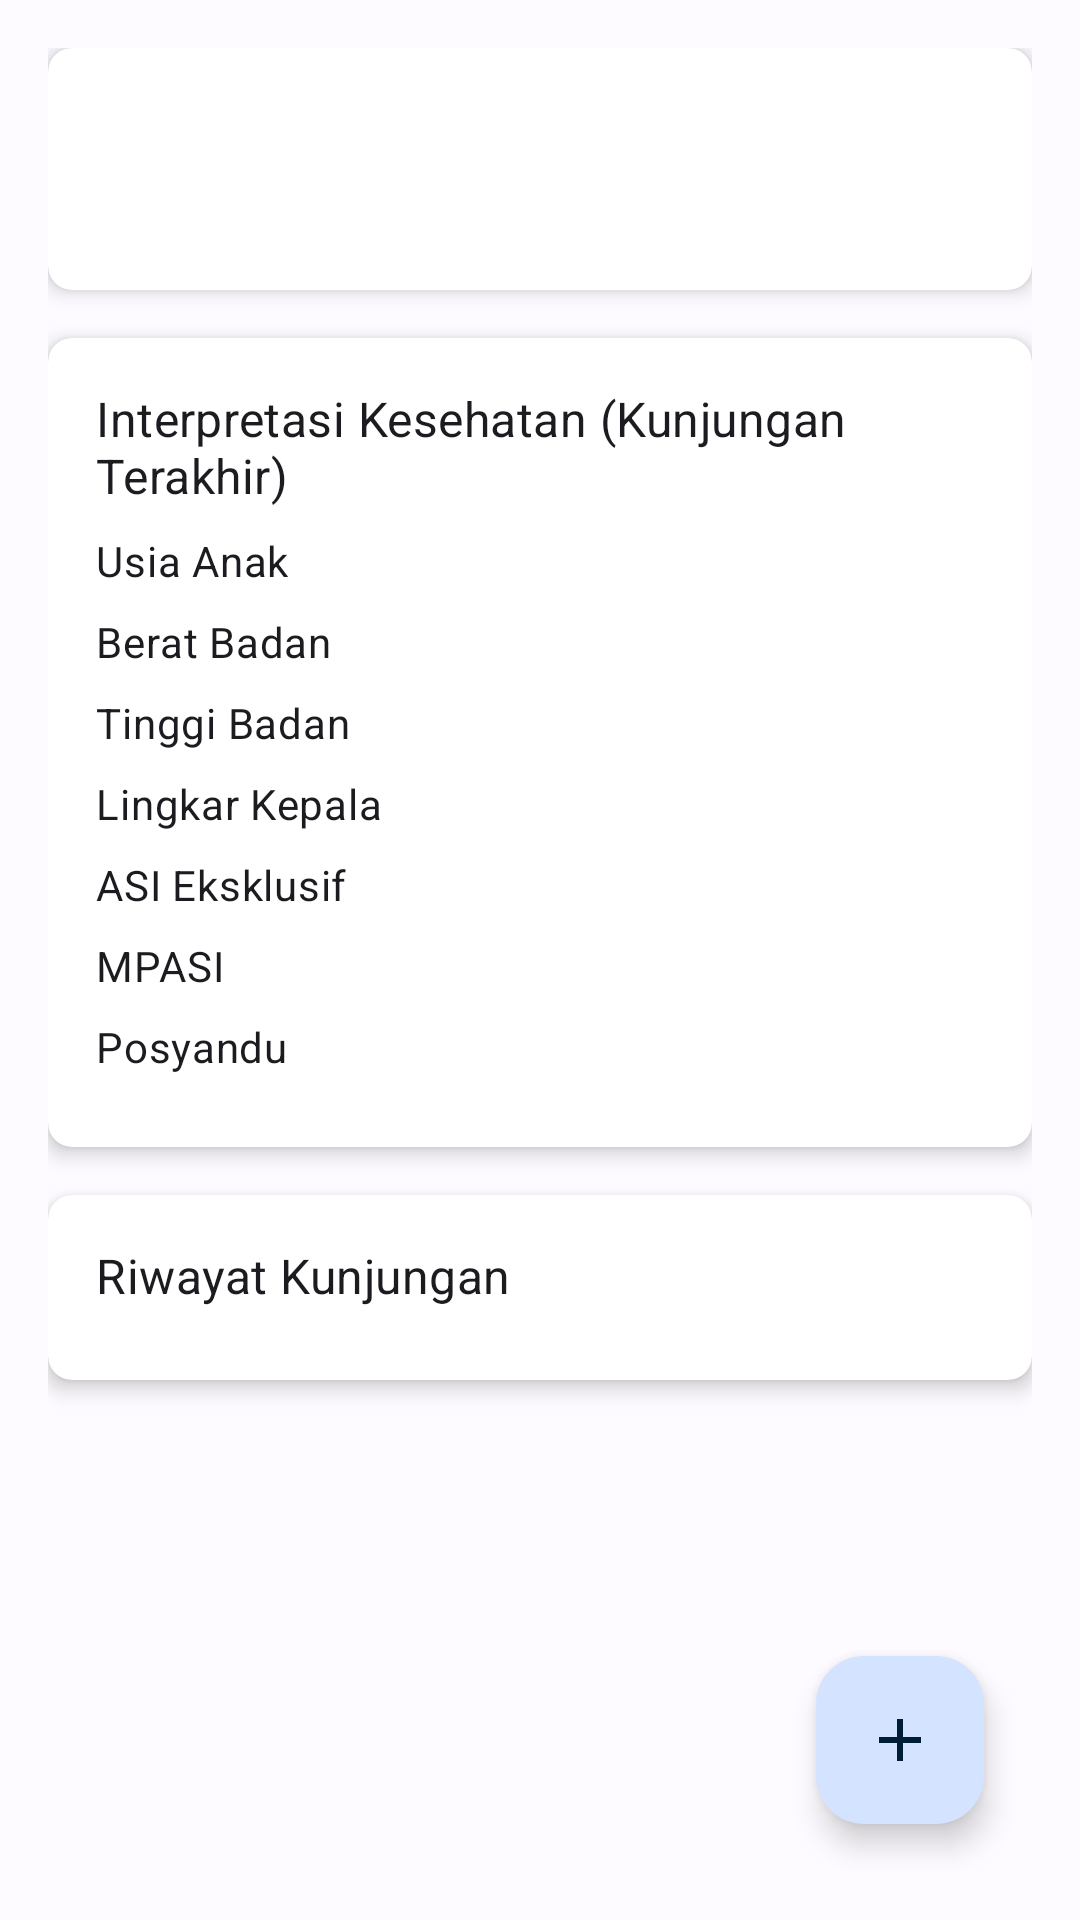

Layout XML and referenced resources for this Android screen:
<!-- AndroidManifest.xml: application theme Theme.SIPENTING -->
<!-- res/layout/fragment_child_detail.xml -->
<?xml version="1.0" encoding="utf-8"?>
<androidx.core.widget.NestedScrollView xmlns:android="http://schemas.android.com/apk/res/android"
    xmlns:app="http://schemas.android.com/apk/res-auto"
    xmlns:tools="http://schemas.android.com/tools"
    android:layout_width="match_parent"
    android:layout_height="match_parent"
    android:fillViewport="true"
    tools:context=".ui.child.detail.ChildDetailFragment">

    <androidx.constraintlayout.widget.ConstraintLayout
        android:layout_width="match_parent"
        android:layout_height="wrap_content"
        android:padding="16dp">

        <androidx.cardview.widget.CardView
            android:id="@+id/card_child_details"
            android:layout_width="0dp"
            android:layout_height="wrap_content"
            app:layout_constraintTop_toTopOf="parent"
            app:layout_constraintStart_toStartOf="parent"
            app:layout_constraintEnd_toEndOf="parent"
            app:cardCornerRadius="8dp"
            app:cardElevation="4dp">

            <LinearLayout
                android:layout_width="match_parent"
                android:layout_height="wrap_content"
                android:orientation="vertical"
                android:padding="16dp">

                <TextView
                    android:id="@+id/tv_child_name_detail"
                    android:layout_width="wrap_content"
                    android:layout_height="wrap_content"
                    android:textAppearance="@style/TextAppearance.MaterialComponents.Headline6"
                    tools:text="Nama Anak" />

                <TextView
                    android:id="@+id/tv_child_nik_detail"
                    android:layout_width="wrap_content"
                    android:layout_height="wrap_content"
                    android:textAppearance="@style/TextAppearance.MaterialComponents.Body1"
                    tools:text="NIK: 1234567890123456" />

            </LinearLayout>
        </androidx.cardview.widget.CardView>

        <androidx.cardview.widget.CardView
            android:id="@+id/card_health_interpretation"
            android:layout_width="0dp"
            android:layout_height="wrap_content"
            android:layout_marginTop="16dp"
            app:cardCornerRadius="8dp"
            app:cardElevation="4dp"
            app:layout_constraintTop_toBottomOf="@id/card_child_details"
            app:layout_constraintStart_toStartOf="parent"
            app:layout_constraintEnd_toEndOf="parent">

            <LinearLayout
                android:layout_width="match_parent"
                android:layout_height="wrap_content"
                android:orientation="vertical"
                android:padding="16dp">

                <TextView
                    android:layout_width="wrap_content"
                    android:layout_height="wrap_content"
                    android:text="Interpretasi Kesehatan (Kunjungan Terakhir)"
                    android:textAppearance="@style/TextAppearance.MaterialComponents.Subtitle1" />

                <TableLayout
                    android:layout_width="match_parent"
                    android:layout_height="wrap_content"
                    android:layout_marginTop="8dp"
                    android:stretchColumns="1">

                    <TableRow>
                        <TextView android:text="Usia Anak" style="@style/InterpretationLabel" />
                        <TextView android:id="@+id/tv_interpretation_age" tools:text="1 Tahun, 2 Bulan" style="@style/InterpretationValue" />
                    </TableRow>

                    <TableRow>
                        <TextView android:text="Berat Badan" style="@style/InterpretationLabel" />
                        <TextView android:id="@+id/tv_interpretation_weight" tools:text="10.5 kg (Ideal)" style="@style/InterpretationValue" />
                    </TableRow>

                    <TableRow>
                        <TextView android:text="Tinggi Badan" style="@style/InterpretationLabel" />
                        <TextView android:id="@+id/tv_interpretation_height" tools:text="75 cm (Ideal)" style="@style/InterpretationValue" />
                    </TableRow>

                    <TableRow>
                        <TextView android:text="Lingkar Kepala" style="@style/InterpretationLabel" />
                        <TextView android:id="@+id/tv_interpretation_head_circumference" tools:text="45 cm (Ideal)" style="@style/InterpretationValue" />
                    </TableRow>

                    <TableRow>
                        <TextView android:text="ASI Eksklusif" style="@style/InterpretationLabel" />
                        <TextView android:id="@+id/tv_interpretation_asi" tools:text="Ya (Ideal)" style="@style/InterpretationValue" />
                    </TableRow>

                    <TableRow>
                        <TextView android:text="MPASI" style="@style/InterpretationLabel" />
                        <TextView android:id="@+id/tv_interpretation_mpasi" tools:text="Ya (Ideal)" style="@style/InterpretationValue" />
                    </TableRow>

                    <TableRow>
                        <TextView android:text="Posyandu" style="@style/InterpretationLabel" />
                        <TextView android:id="@+id/tv_interpretation_posyandu" tools:text="Ya (Ideal)" style="@style/InterpretationValue" />
                    </TableRow>

                </TableLayout>

            </LinearLayout>
        </androidx.cardview.widget.CardView>

        <androidx.cardview.widget.CardView
            android:id="@+id/card_visit_history"
            android:layout_width="0dp"
            android:layout_height="wrap_content"
            android:layout_marginTop="16dp"
            app:cardCornerRadius="8dp"
            app:cardElevation="4dp"
            app:layout_constraintTop_toBottomOf="@id/card_health_interpretation"
            app:layout_constraintStart_toStartOf="parent"
            app:layout_constraintEnd_toEndOf="parent">

            <LinearLayout
                android:layout_width="match_parent"
                android:layout_height="wrap_content"
                android:orientation="vertical"
                android:padding="16dp">

                <TextView
                    android:layout_width="wrap_content"
                    android:layout_height="wrap_content"
                    android:text="Riwayat Kunjungan"
                    android:textAppearance="@style/TextAppearance.MaterialComponents.Subtitle1" />

                <androidx.recyclerview.widget.RecyclerView
                    android:id="@+id/recycler_view_visits"
                    android:layout_width="match_parent"
                    android:layout_height="wrap_content"
                    android:layout_marginTop="8dp"
                    android:nestedScrollingEnabled="false"
                    tools:listitem="@layout/item_child_visit_history"
                    tools:itemCount="3"/>
            </LinearLayout>
        </androidx.cardview.widget.CardView>

        <com.google.android.material.floatingactionbutton.FloatingActionButton
            android:id="@+id/fab_add_visit"
            android:layout_width="wrap_content"
            android:layout_height="wrap_content"
            android:layout_margin="16dp"
            app:srcCompat="@drawable/ic_add_white_24dp"
            android:contentDescription="Tambah Kunjungan"
            app:layout_constraintBottom_toBottomOf="parent"
            app:layout_constraintEnd_toEndOf="parent" />

    </androidx.constraintlayout.widget.ConstraintLayout>
</androidx.core.widget.NestedScrollView>
<!-- res/layout/item_child_visit_history.xml (included above) -->
<?xml version="1.0" encoding="utf-8"?>
<com.google.android.material.card.MaterialCardView xmlns:android="http://schemas.android.com/apk/res/android"
    xmlns:app="http://schemas.android.com/apk/res-auto"
    xmlns:tools="http://schemas.android.com/tools"
    android:layout_width="match_parent"
    android:layout_height="wrap_content"
    android:layout_marginHorizontal="8dp"
    android:layout_marginVertical="4dp">

    <androidx.constraintlayout.widget.ConstraintLayout
        android:layout_width="match_parent"
        android:layout_height="wrap_content"
        android:padding="16dp">

        <TextView
            android:id="@+id/tv_visit_title"
            android:layout_width="0dp"
            android:layout_height="wrap_content"
            android:textAppearance="?attr/textAppearanceTitleMedium"
            android:textStyle="bold"
            app:layout_constraintStart_toStartOf="parent"
            app:layout_constraintTop_toTopOf="parent"
            app:layout_constraintEnd_toStartOf="@+id/iv_arrow_icon"
            tools:text="Kunjungan ke-3" />

        <TextView
            android:id="@+id/tv_visit_date_label"
            android:layout_width="wrap_content"
            android:layout_height="wrap_content"
            android:layout_marginTop="8dp"
            android:text="Kunjungan Tanggal:"
            android:textAppearance="?attr/textAppearanceLabelSmall"
            app:layout_constraintStart_toStartOf="parent"
            app:layout_constraintTop_toBottomOf="@id/tv_visit_title" />

        <TextView
            android:id="@+id/tv_visit_date"
            android:layout_width="0dp"
            android:layout_height="wrap_content"
            android:textAppearance="?attr/textAppearanceBodyLarge"
            app:layout_constraintStart_toStartOf="parent"
            app:layout_constraintTop_toBottomOf="@id/tv_visit_date_label"
            tools:text="26 Juni 2025" />

        <TextView
            android:id="@+id/tv_visit_summary"
            android:layout_width="0dp"
            android:layout_height="wrap_content"
            android:layout_marginTop="4dp"
            android:textAppearance="?attr/textAppearanceBodyMedium"
            app:layout_constraintStart_toStartOf="parent"
            app:layout_constraintTop_toBottomOf="@id/tv_visit_date"
            app:layout_constraintEnd_toEndOf="parent"
            tools:text="Usia Kehamilan: 12 Minggu, BB: 55.5 kg" />

        <ImageView
            android:id="@+id/iv_arrow_icon"
            android:layout_width="wrap_content"
            android:layout_height="wrap_content"
            android:src="@drawable/ic_arrow_drop_down"
            android:rotation="-90"
            app:tint="?attr/colorPrimary"
            app:layout_constraintEnd_toEndOf="parent"
            app:layout_constraintTop_toTopOf="parent"
            app:layout_constraintBottom_toBottomOf="parent"
            android:contentDescription="Lihat Detail"/>

    </androidx.constraintlayout.widget.ConstraintLayout>
</com.google.android.material.card.MaterialCardView>
<!-- resources referenced by this layout -->
<resources>
  <!-- drawable ic_add_white_24dp (drawable) -->
  <?xml version="1.0" encoding="utf-8"?>
  <vector xmlns:android="http://schemas.android.com/apk/res/android"
      android:width="24dp"
      android:height="24dp"
      android:viewportWidth="24.0"
      android:viewportHeight="24.0"
      android:tint="@android:color/white"> 
      <path
          android:fillColor="@android:color/white"
          android:pathData="M19,13h-6v6h-2v-6H5v-2h6V5h2v6h6v2z"/>
  </vector>
  <!-- drawable ic_arrow_drop_down (drawable) -->
  <vector xmlns:android="http://schemas.android.com/apk/res/android"
      android:width="24dp"
      android:height="24dp"
      android:viewportWidth="24.0"
      android:viewportHeight="24.0">
      <path
          android:fillColor="@android:color/black"
          android:pathData="M7,10l5,5 5,-5z"/>
  </vector>
  <style name="InterpretationLabel" parent="Widget.AppCompat.TextView">
          <item name="android:layout_width">wrap_content</item>
          <item name="android:layout_height">wrap_content</item>
          <item name="android:paddingEnd">16dp</item>
          <item name="android:paddingBottom">8dp</item>
          <item name="android:textAppearance">?attr/textAppearanceBodyMedium</item>
      </style>
  <style name="InterpretationValue" parent="Widget.AppCompat.TextView">
          <item name="android:layout_width">wrap_content</item>
          <item name="android:layout_height">wrap_content</item>
          <item name="android:textStyle">bold</item>
          <item name="android:paddingBottom">8dp</item>
          <item name="android:textAppearance">?attr/textAppearanceBodyMedium</item>
      </style>
  <color name="md_theme_light_primary">#1d71b8</color>
  <color name="md_theme_light_onPrimary">#FFFFFF</color>
  <color name="md_theme_light_primaryContainer">#D4E3FF</color>
  <color name="md_theme_light_onPrimaryContainer">#001D36</color>
  <color name="md_theme_light_secondary">#ae862e</color>
  <color name="md_theme_light_onSecondary">#FFFFFF</color>
  <color name="md_theme_light_secondaryContainer">#FEE1BB</color>
  <color name="md_theme_light_onSecondaryContainer">#2A1800</color>
  <color name="md_theme_light_tertiary">#89cfe8</color>
  <color name="md_theme_light_onTertiary">#001F2A</color>
  <color name="md_theme_light_tertiaryContainer">#BDE9FF</color>
  <color name="md_theme_light_onTertiaryContainer">#001F2A</color>
  <color name="md_theme_light_error">#BA1A1A</color>
  <color name="md_theme_light_onError">#FFFFFF</color>
  <color name="md_theme_light_errorContainer">#FFDAD6</color>
  <color name="md_theme_light_onErrorContainer">#410002</color>
  <color name="md_theme_light_background">#FDFBFF</color>
  <color name="md_theme_light_onBackground">#1A1C1E</color>
  <color name="md_theme_light_surface">#FDFBFF</color>
  <color name="md_theme_light_onSurface">#1A1C1E</color>
  <color name="md_theme_light_surfaceVariant">#DFE2EB</color>
  <color name="md_theme_light_onSurfaceVariant">#43474E</color>
  <color name="md_theme_light_outline">#73777F</color>
  <color name="md_theme_light_surfaceContainerLowest">#FFFFFF</color>
  <color name="md_theme_light_surfaceContainerLow">#F7F2F7</color>
  <color name="md_theme_light_surfaceContainer">#F1ECF1</color>
  <color name="md_theme_light_surfaceContainerHigh">#EBE6EB</color>
  <color name="md_theme_light_surfaceContainerHighest">#E5E1E5</color>
</resources>
